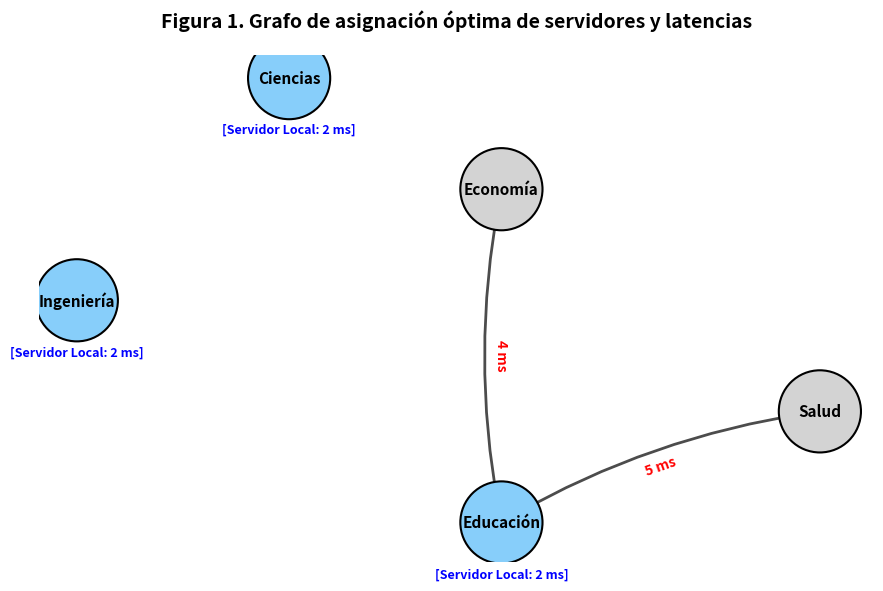

The script that saved this image:
import matplotlib.pyplot as plt
import networkx as nx

# Nodos y posiciones aproximadas para darle buena apariencia (mapa ficticio de facultades)
nombres = {
    1: 'Ingeniería',
    2: 'Ciencias',
    3: 'Economía',
    4: 'Educación',
    5: 'Salud'
}

# (x, y) Layout manual para que quede estético
pos = {
    1: (0, 2),
    2: (1, 3),
    3: (2, 2.5),
    4: (2, 1),
    5: (3.5, 1.5)
}

G = nx.DiGraph()

# Añadir nodos
for i, nombre in nombres.items():
    G.add_node(i, label=nombre)

# Enlaces de asignación (decisión tomada por el modelo óptimo)
# 1->1, 2->2, 3->4, 4->4, 5->4
asignaciones = [
    (1, 1, 2),  # Ingeniería -> Ingeniería (Latencia 2)
    (2, 2, 2),  # Ciencias -> Ciencias (Latencia 2)
    (3, 4, 4),  # Economía -> Educación (Latencia 4)
    (4, 4, 2),  # Educación -> Educación (Latencia 2)
    (5, 4, 5)   # Salud -> Educación (Latencia 5)
]

for origen, destino, latencia in asignaciones:
    if origen != destino:
        G.add_edge(origen, destino, weight=latencia)

# Crear la figura
plt.figure(figsize=(9, 6), facecolor='white')

# Dibujar nodos
node_colors = ['#87CEFA' if i in [1, 2, 4] else '#D3D3D3' for i in range(1, 6)]
# Los nodos con servidor (1, 2, 4) se pintan de un color diferente (azul claro), los otros gris
nx.draw_networkx_nodes(G, pos, node_size=3500, node_color=node_colors, edgecolors='black', linewidths=1.5)

# Dibujar etiquetas de nodos
node_labels = {i: nombres[i] for i in range(1, 6)}
nx.draw_networkx_labels(G, pos, labels=node_labels, font_size=11, font_family="sans-serif", font_weight='bold')

# Dibujar aristas
nx.draw_networkx_edges(G, pos, edgelist=G.edges(), width=2, alpha=0.7, arrowsize=20, edge_color='black', connectionstyle='arc3,rad=0.1')

# Dibujar etiquetas de aristas (latencias)
edge_labels = {(u, v): f"{d['weight']} ms" for u, v, d in G.edges(data=True)}
nx.draw_networkx_edge_labels(G, pos, edge_labels=edge_labels, font_size=10, font_weight='bold', font_color='red')

# Añadir un indicador de servidor local para los q se atienden a sí mismos
for n in [1, 2, 4]:
    x, y = pos[n]
    plt.text(x, y - 0.25, "[Servidor Local: 2 ms]", fontsize=9, ha='center', color='blue', fontweight='bold')

plt.title("Figura 1. Grafo de asignación óptima de servidores y latencias", fontsize=14, fontweight='bold', pad=20)
plt.axis('off')
plt.tight_layout()

# Guardar
plt.savefig('grafo_asignacion_apa.png', dpi=300, bbox_inches='tight')
plt.close()
